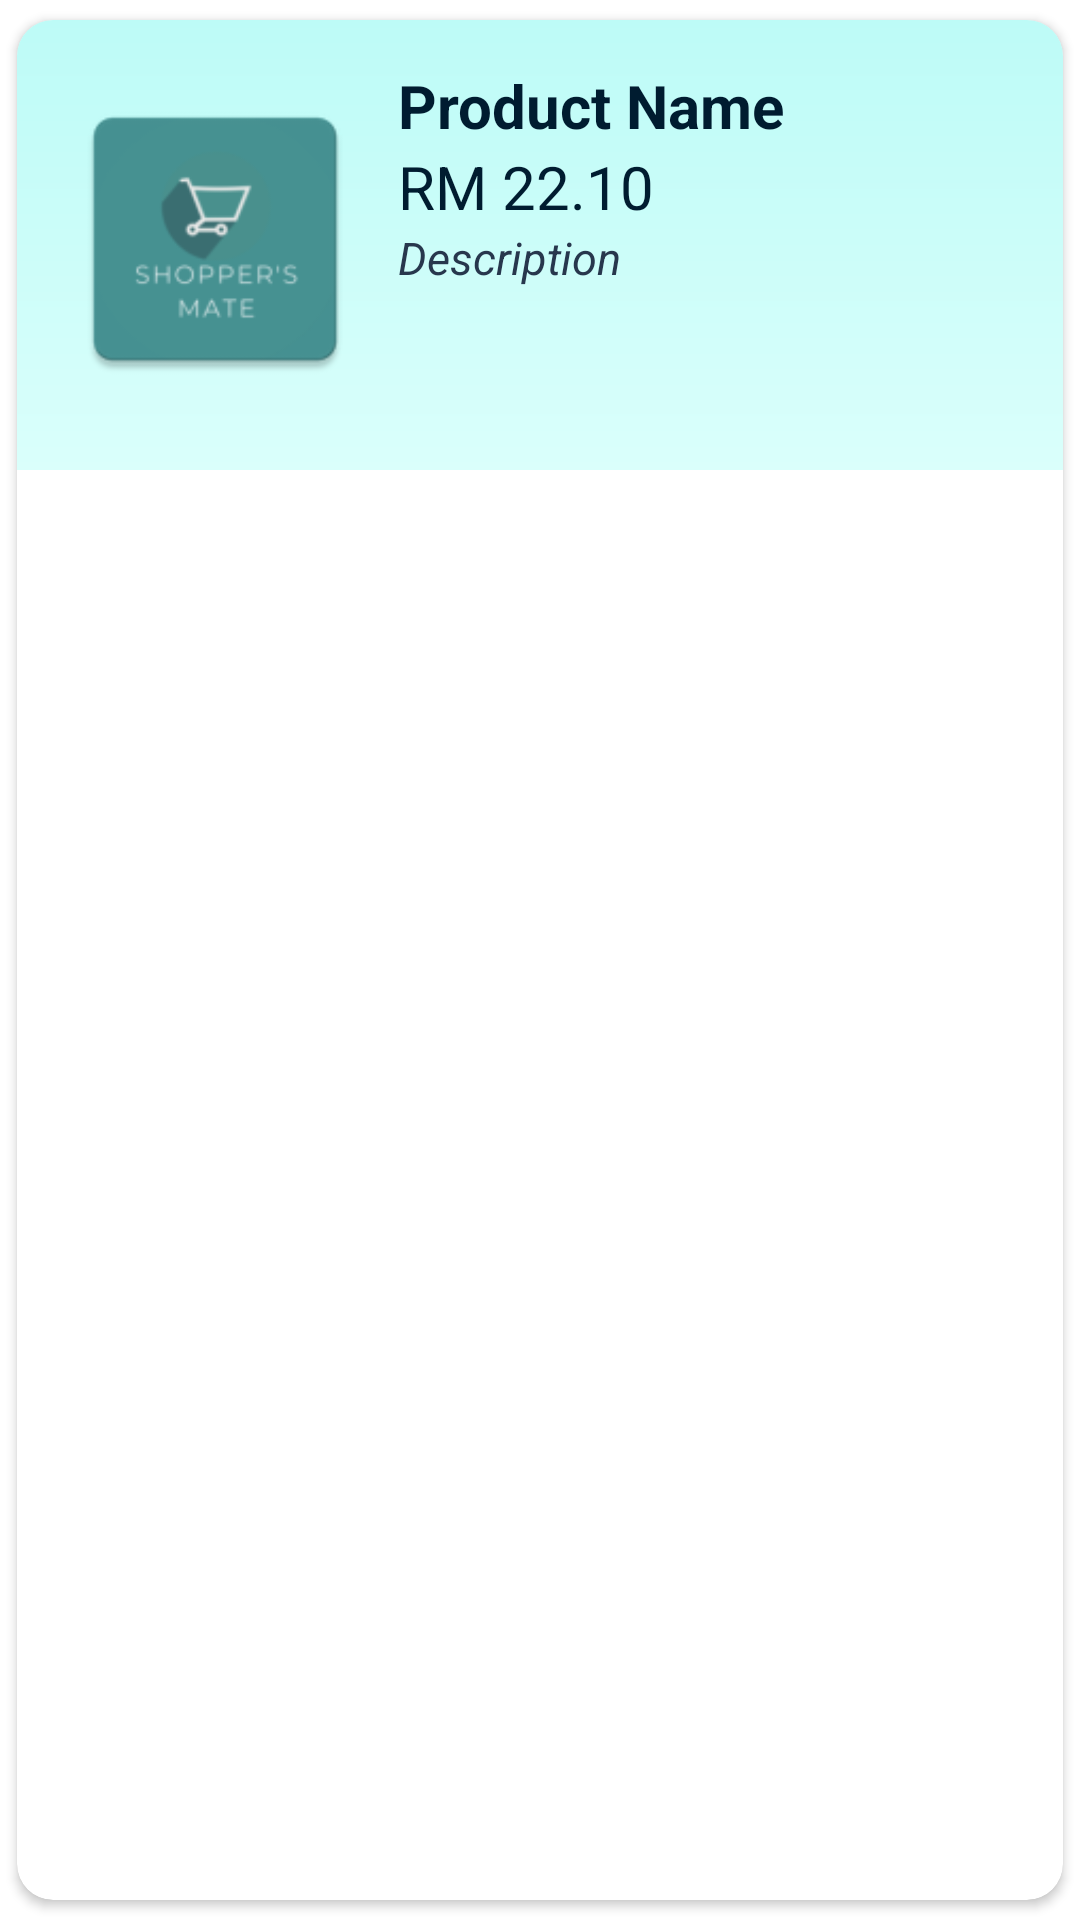

This screen was rendered from an Android layout file. Write that file and the resources it references.
<!-- AndroidManifest.xml: fallback theme Theme.MaterialComponents.DayNight.NoActionBar -->
<!-- res/layout/category_item_list_view.xml -->
<?xml version="1.0" encoding="utf-8"?>
<androidx.cardview.widget.CardView xmlns:android="http://schemas.android.com/apk/res/android"
    android:layout_width="match_parent"
    android:layout_height="wrap_content"
    xmlns:app="http://schemas.android.com/apk/res-auto"
    app:cardCornerRadius="12dp"
    android:elevation="12dp"
    app:cardUseCompatPadding="true"
    android:id="@+id/recCard">

    <RelativeLayout
        android:layout_width="match_parent"
        android:layout_height="150dp"
        android:background="@drawable/item_background_color"
        android:padding="15dp">

        <ImageView
            android:id="@+id/prd_img"
            android:layout_width="102dp"
            android:layout_height="104dp"
            android:layout_marginTop="6dp"
            android:scaleType="fitCenter"
            android:src="@mipmap/ic_launcher" />


        <TextView
            android:id="@+id/prd_name"
            android:layout_width="match_parent"
            android:layout_height="wrap_content"
            android:layout_marginStart="10dp"
            android:layout_toRightOf="@id/prd_img"
            android:text="Product Name"
            android:textColor="@color/darkNavy"
            android:textSize="20sp"
            android:textStyle="bold" />

        <TextView
            android:id="@+id/prd_barcode"
            android:layout_width="match_parent"
            android:layout_height="wrap_content"
            android:layout_below="@+id/prd_name"
            android:layout_marginStart="10dp"
            android:layout_toRightOf="@id/prd_img"
            android:text="573485634"
            android:textColor="@color/darkNavy"
            android:textSize="25sp"
            android:visibility="gone" />

        <TextView
            android:id="@+id/prd_cat"
            android:layout_width="match_parent"
            android:layout_height="wrap_content"
            android:layout_below="@+id/prd_barcode"
            android:layout_marginStart="10dp"
            android:layout_toRightOf="@id/prd_img"
            android:text="Category"
            android:textColor="@color/darkGrey"
            android:textSize="20sp"
            android:visibility="gone" />

        <TextView
            android:id="@+id/prd_price"
            android:layout_width="match_parent"
            android:layout_height="wrap_content"
            android:layout_below="@+id/prd_cat"
            android:layout_marginStart="10dp"
            android:layout_toRightOf="@id/prd_img"
            android:text="RM 22.10"
            android:textColor="@color/darkNavy"
            android:textSize="20sp"
            android:textStyle="normal" />

        <TextView
            android:id="@+id/prd_desc"
            android:layout_width="257dp"
            android:layout_height="wrap_content"
            android:layout_below="@+id/prd_price"
            android:layout_marginStart="10dp"
            android:layout_marginLeft="10dp"
            android:layout_toRightOf="@id/prd_img"
            android:text="Description"
            android:textColor="@color/darkGrey"
            android:textSize="15sp"
            android:textStyle="italic"
            android:maxLines="3"
            android:ellipsize="end" />

    </RelativeLayout>

</androidx.cardview.widget.CardView>
<!-- resources referenced by this layout -->
<resources>
  <color name="darkGrey">#27374D</color>
  <color name="darkNavy">#001C30</color>
  <!-- drawable item_background_color (drawable) -->
  <?xml version="1.0" encoding="utf-8"?>
  <shape xmlns:android="http://schemas.android.com/apk/res/android">
      <gradient
          android:startColor="#DAFFFB"
          android:endColor="#BDFBF7"
          android:angle="90" />
  </shape>
  <!-- mipmap ic_launcher: png bitmap (mipmap-hdpi, 2531 bytes) -->
</resources>
